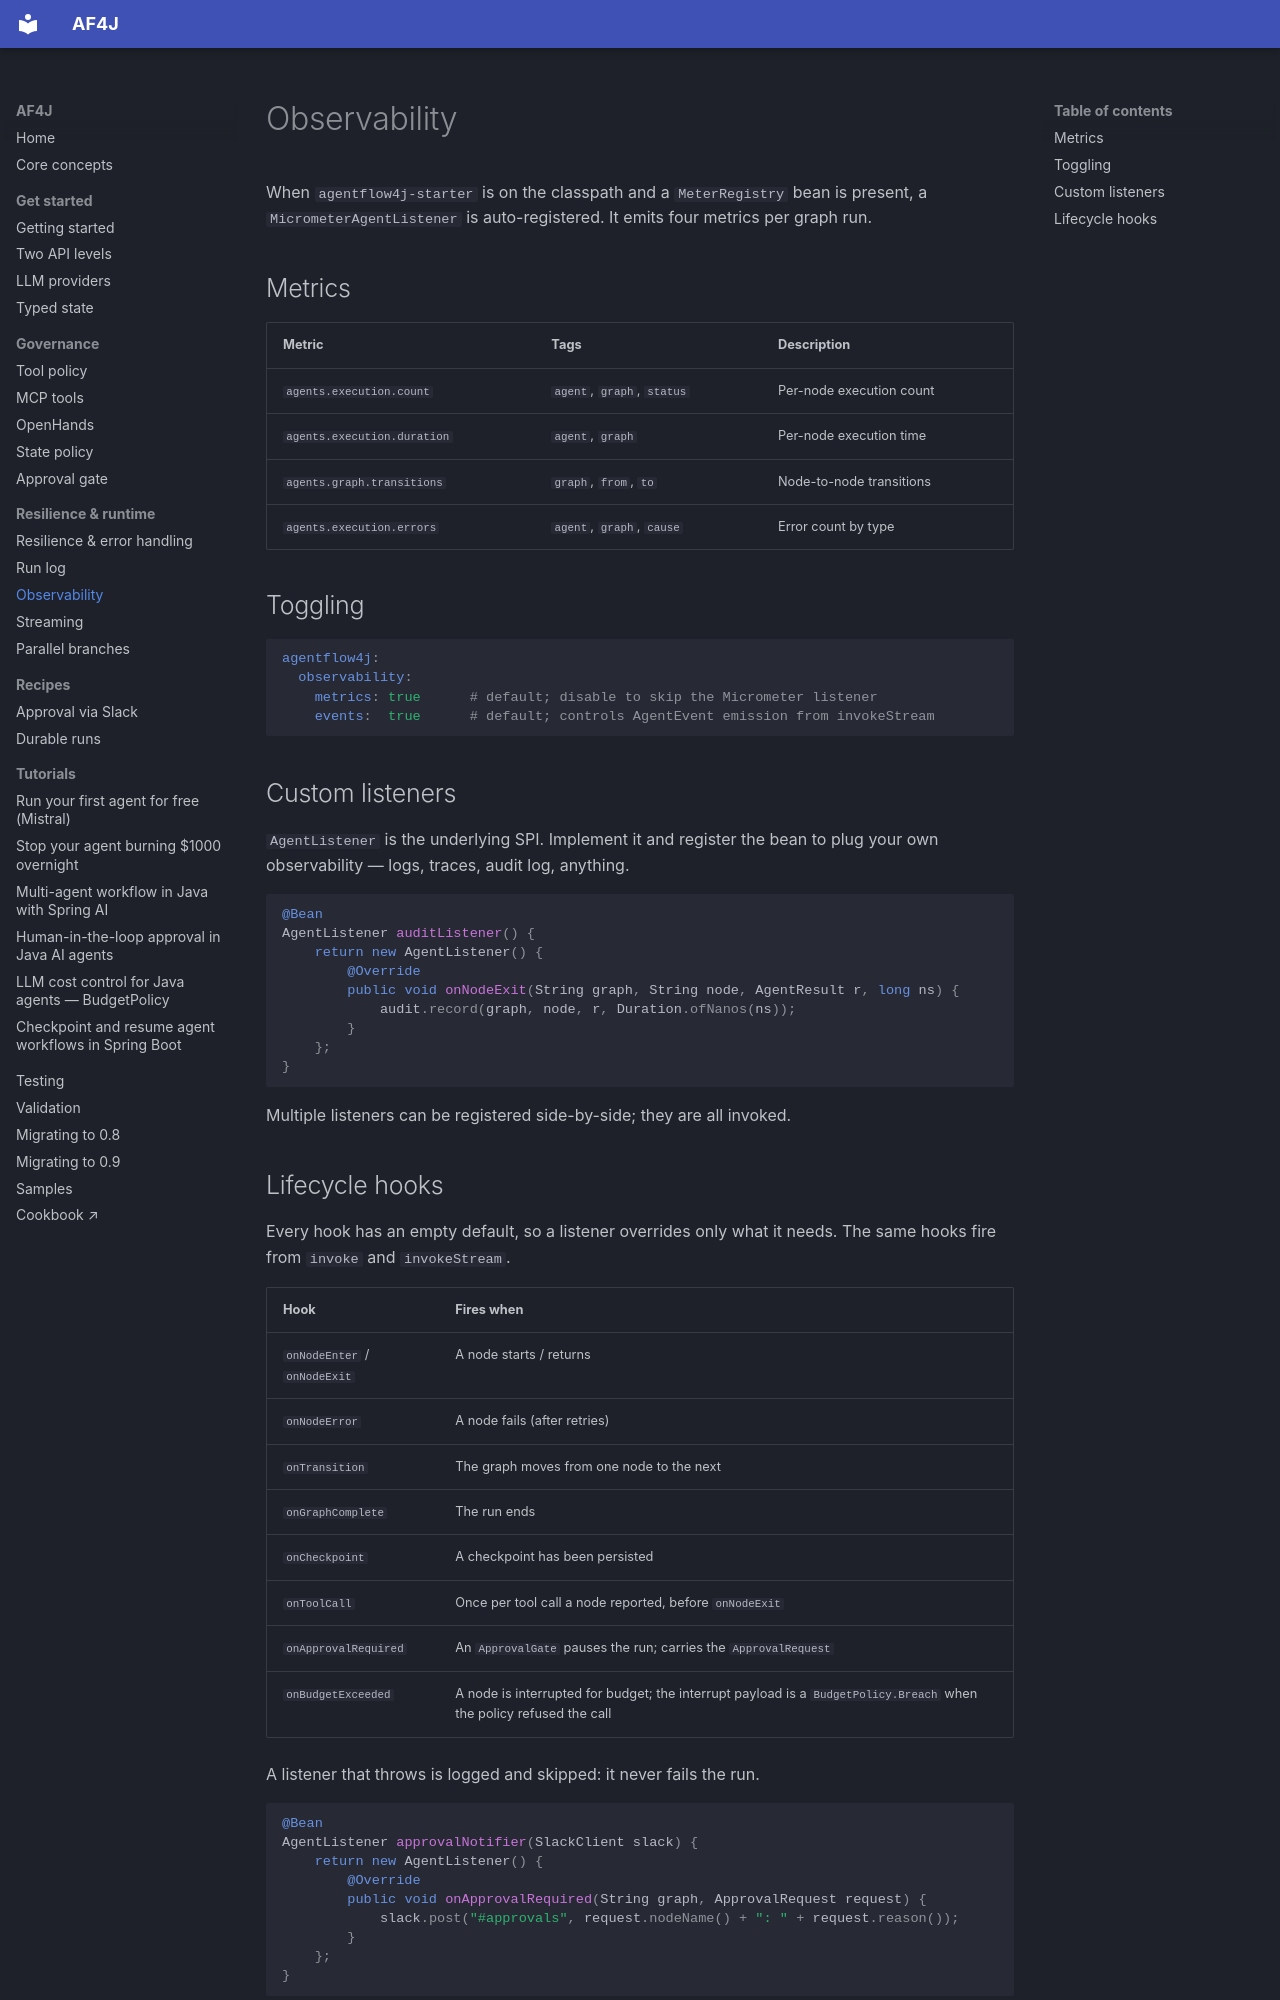

repository: datallmhub/agentflow4j · page: observability/index.html · generator: mkdocs

# Observability

When `agentflow4j-starter` is on the classpath and a `MeterRegistry` bean is present, a `MicrometerAgentListener` is auto-registered. It emits four metrics per graph run.

## Metrics

| Metric | Tags | Description |
|--------|------|-------------|
| `agents.execution.count` | `agent`, `graph`, `status` | Per-node execution count |
| `agents.execution.duration` | `agent`, `graph` | Per-node execution time |
| `agents.graph.transitions` | `graph`, `from`, `to` | Node-to-node transitions |
| `agents.execution.errors` | `agent`, `graph`, `cause` | Error count by type |

## Toggling

```yaml
agentflow4j:
  observability:
    metrics: true      # default; disable to skip the Micrometer listener
    events:  true      # default; controls AgentEvent emission from invokeStream
```

## Custom listeners

`AgentListener` is the underlying SPI. Implement it and register the bean to plug your own observability — logs, traces, audit log, anything.

```java
@Bean
AgentListener auditListener() {
    return new AgentListener() {
        @Override
        public void onNodeExit(String graph, String node, AgentResult r, long ns) {
            audit.record(graph, node, r, Duration.ofNanos(ns));
        }
    };
}
```

Multiple listeners can be registered side-by-side; they are all invoked.
